Labelled photos from "images", an image-classification folder in Sanjana-R-AIE22149/VisCurator. The possible labels are: brown spot, frogeye, healthy, mosaic, potato virus Y, target spot, weather fleck, alternaria alternata, cercospora nicotianae, no cercospora nicotianae or alternaria alternata present.

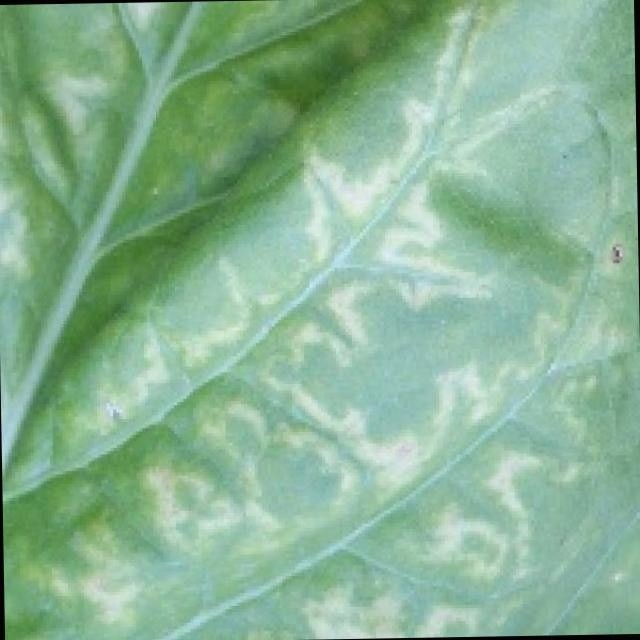
Label: potato virus Y

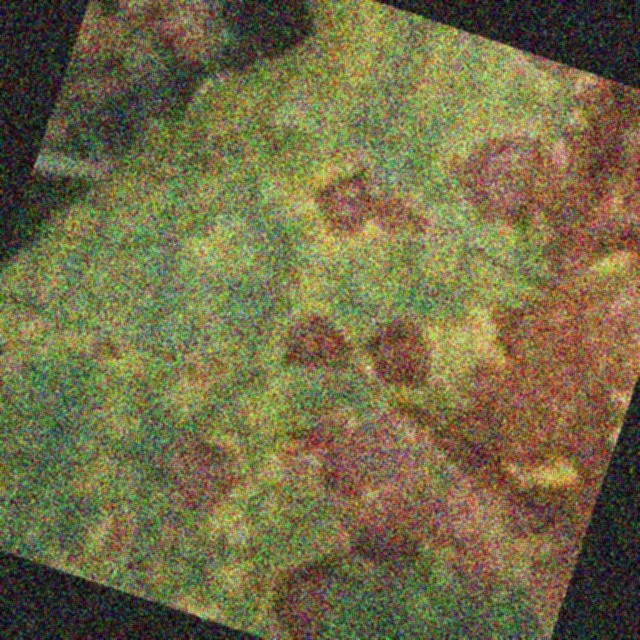
Label: alternaria alternata

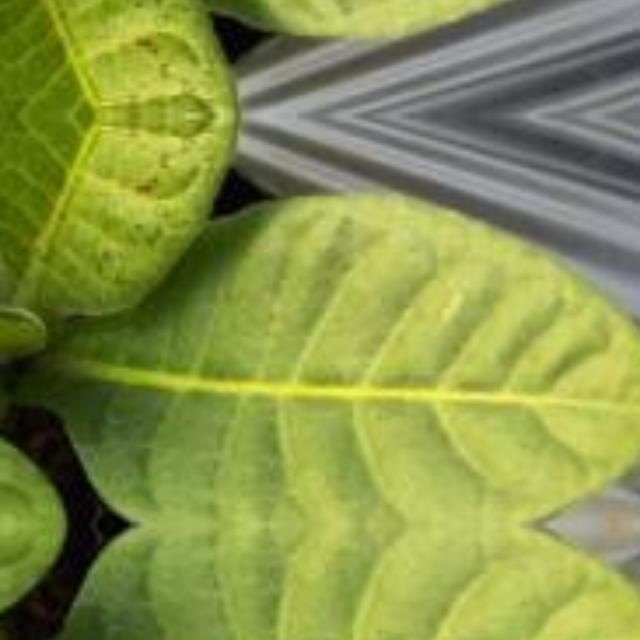
Label: no cercospora nicotianae or alternaria alternata present

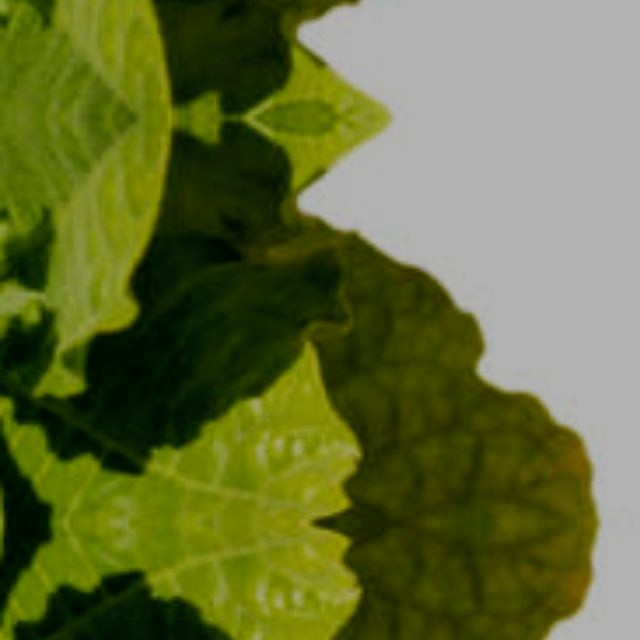
Label: no cercospora nicotianae or alternaria alternata present

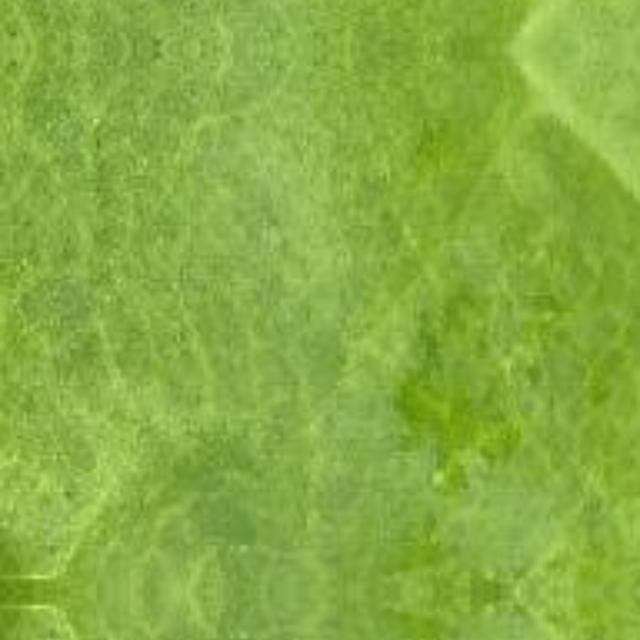
Label: alternaria alternata

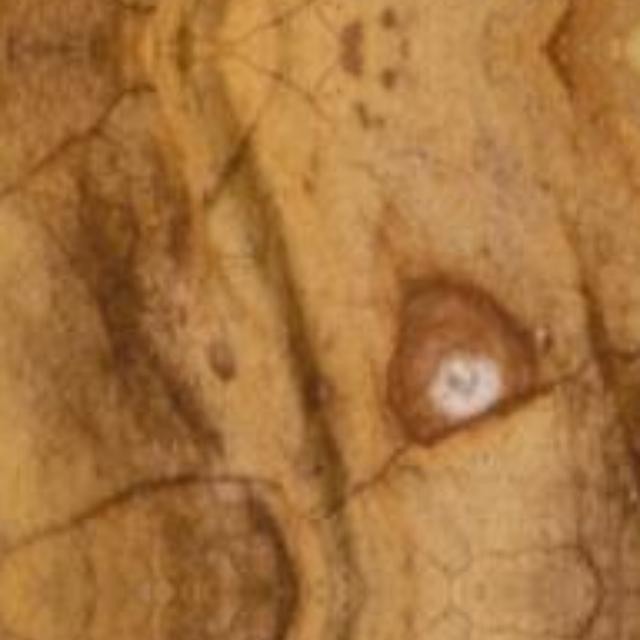
Label: cercospora nicotianae
